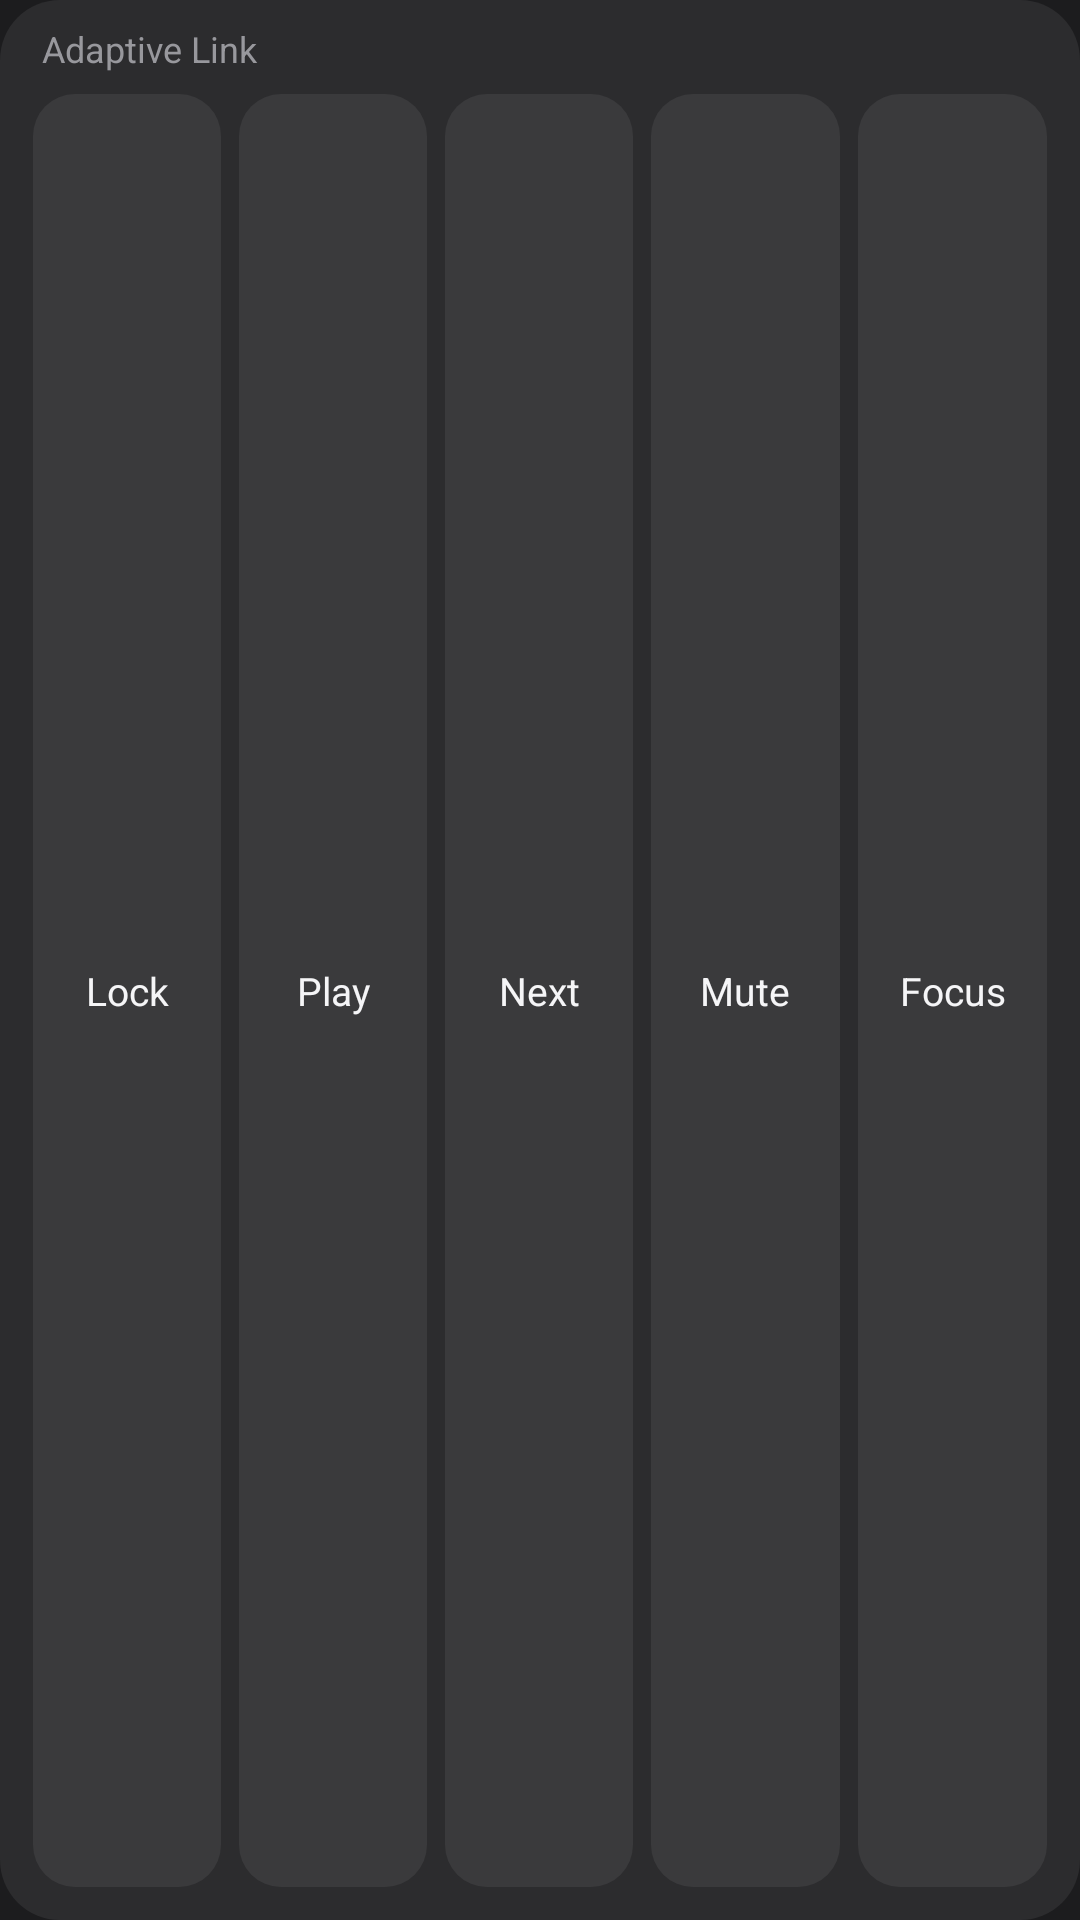

The Android layout XML behind this screen, and the referenced resources:
<!-- AndroidManifest.xml: application theme Theme.AdaptiveLink -->
<!-- res/layout/widget.xml -->
<?xml version="1.0" encoding="utf-8"?>
<LinearLayout xmlns:android="http://schemas.android.com/apk/res/android"
    android:layout_width="match_parent"
    android:layout_height="match_parent"
    android:background="@drawable/widget_background"
    android:orientation="vertical"
    android:padding="8dp">

    <TextView
        android:id="@+id/widget_title"
        android:layout_width="match_parent"
        android:layout_height="wrap_content"
        android:paddingStart="6dp"
        android:paddingEnd="6dp"
        android:paddingBottom="4dp"
        android:maxLines="1"
        android:ellipsize="end"
        android:text="Adaptive Link"
        android:textColor="#98989D"
        android:textSize="12sp" />

    <LinearLayout
        android:layout_width="match_parent"
        android:layout_height="0dp"
        android:layout_weight="1"
        android:orientation="horizontal">

        <TextView
            android:id="@+id/widget_lock"
            android:layout_width="0dp"
            android:layout_height="match_parent"
            android:layout_weight="1"
            android:layout_margin="3dp"
            android:background="@drawable/widget_button"
            android:gravity="center"
            android:text="Lock"
            android:textColor="#F5F5F7"
            android:textSize="13sp" />

        <TextView
            android:id="@+id/widget_play_pause"
            android:layout_width="0dp"
            android:layout_height="match_parent"
            android:layout_weight="1"
            android:layout_margin="3dp"
            android:background="@drawable/widget_button"
            android:gravity="center"
            android:text="Play"
            android:textColor="#F5F5F7"
            android:textSize="13sp" />

        <TextView
            android:id="@+id/widget_next"
            android:layout_width="0dp"
            android:layout_height="match_parent"
            android:layout_weight="1"
            android:layout_margin="3dp"
            android:background="@drawable/widget_button"
            android:gravity="center"
            android:text="Next"
            android:textColor="#F5F5F7"
            android:textSize="13sp" />

        <TextView
            android:id="@+id/widget_mute"
            android:layout_width="0dp"
            android:layout_height="match_parent"
            android:layout_weight="1"
            android:layout_margin="3dp"
            android:background="@drawable/widget_button"
            android:gravity="center"
            android:text="Mute"
            android:textColor="#F5F5F7"
            android:textSize="13sp" />

        <TextView
            android:id="@+id/widget_focus"
            android:layout_width="0dp"
            android:layout_height="match_parent"
            android:layout_weight="1"
            android:layout_margin="3dp"
            android:background="@drawable/widget_button"
            android:gravity="center"
            android:text="Focus"
            android:textColor="#F5F5F7"
            android:textSize="13sp" />
    </LinearLayout>
</LinearLayout>
<!-- resources referenced by this layout -->
<resources>
  <!-- drawable widget_background (drawable) -->
  <?xml version="1.0" encoding="utf-8"?>
  <shape xmlns:android="http://schemas.android.com/apk/res/android" android:shape="rectangle">
      <solid android:color="#2C2C2E" />
      <corners android:radius="20dp" />
  </shape>
  <!-- drawable widget_button (drawable) -->
  <?xml version="1.0" encoding="utf-8"?>
  <ripple xmlns:android="http://schemas.android.com/apk/res/android" android:color="#330A84FF">
      <item>
          <shape android:shape="rectangle">
              <solid android:color="#3A3A3C" />
              <corners android:radius="14dp" />
          </shape>
      </item>
  </ripple>
  <style name="Theme.AdaptiveLink" parent="android:Theme.Material.NoActionBar">
          <item name="android:windowBackground">@color/background</item>
          <item name="android:statusBarColor">@color/background</item>
          <item name="android:navigationBarColor">@color/background</item>
      </style>
  <color name="background">#1C1C1E</color>
</resources>
